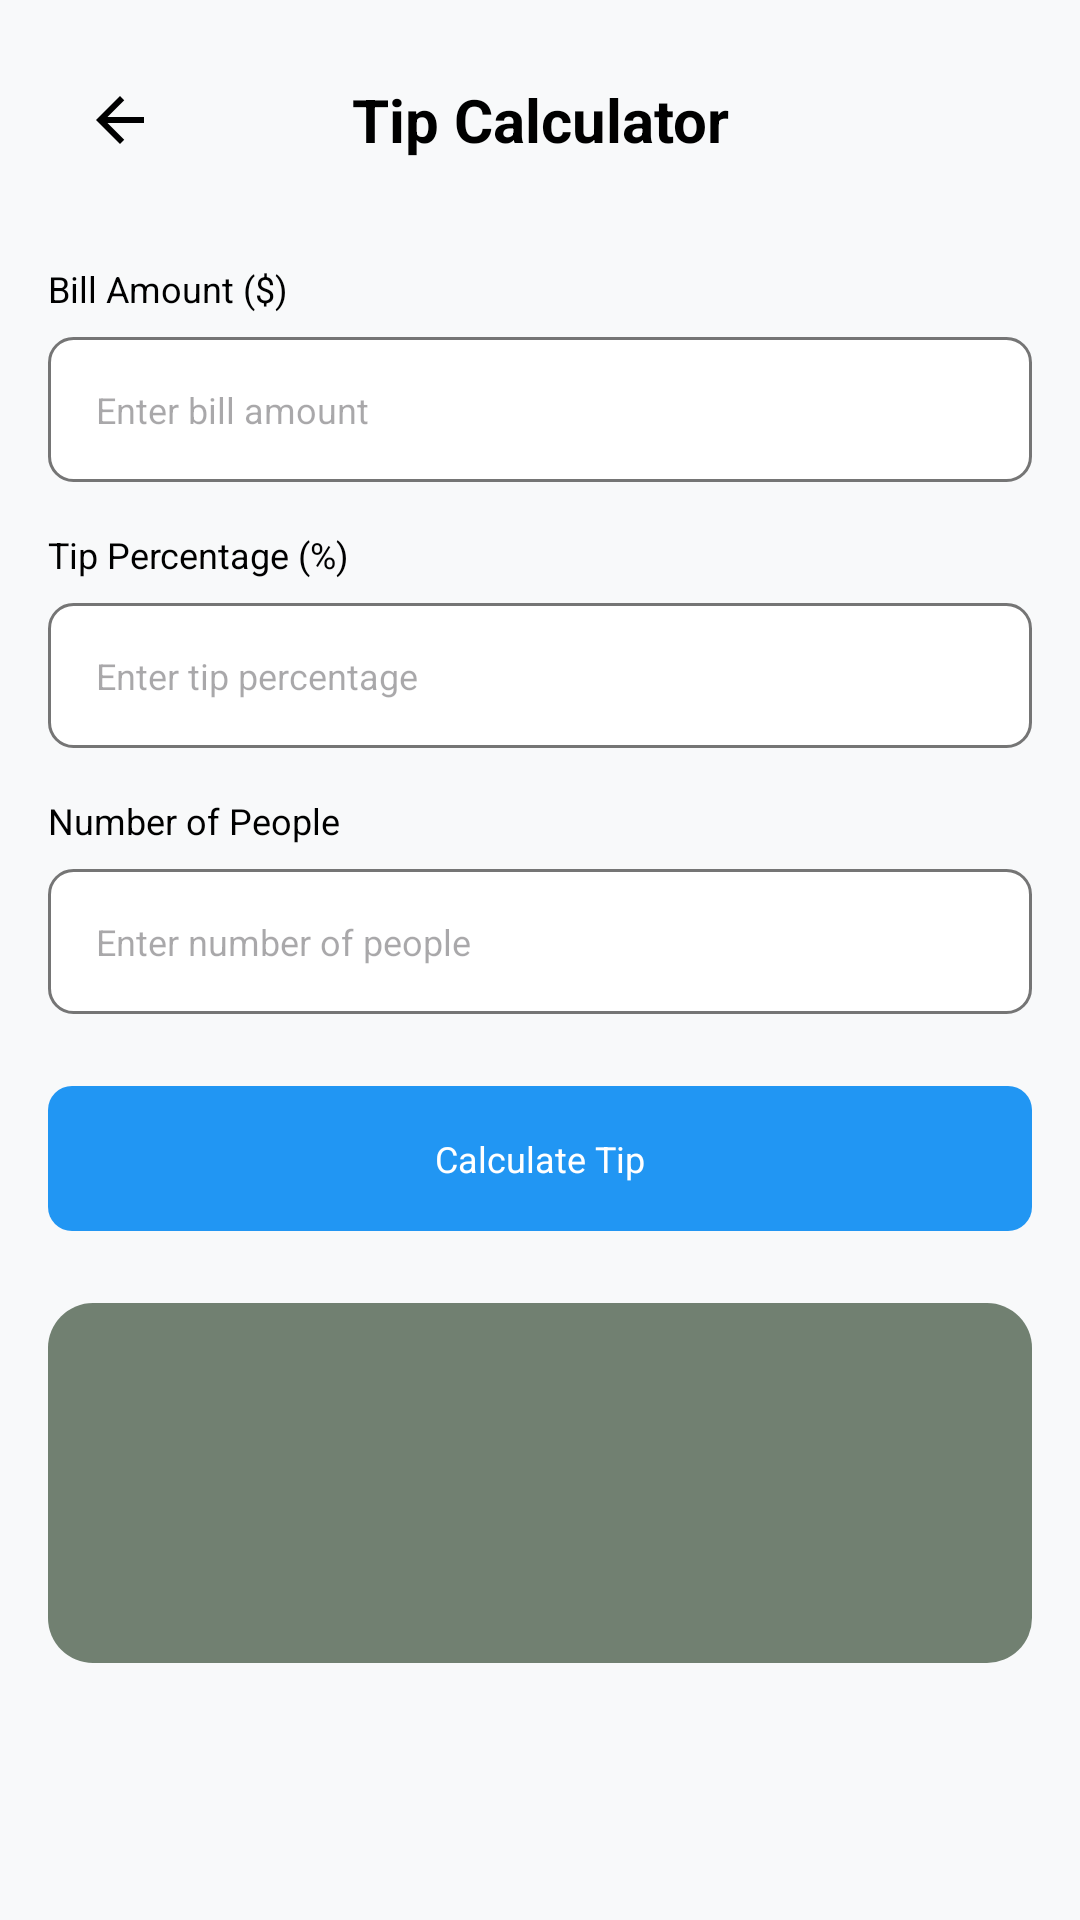

Layout XML and referenced resources for this Android screen:
<!-- AndroidManifest.xml: application theme Theme.CalculatorApp -->
<!-- res/layout/activity_tip_calculator.xml -->
<?xml version="1.0" encoding="utf-8"?>
<LinearLayout xmlns:android="http://schemas.android.com/apk/res/android"
    android:layout_width="match_parent"
    android:layout_height="match_parent"
    android:orientation="vertical"
    android:background="@color/calculator_background"
    android:padding="16dp"
    android:fitsSystemWindows="true"
    android:paddingTop="?android:attr/actionBarSize">

    
    <LinearLayout
        android:layout_width="match_parent"
        android:layout_height="wrap_content"
        android:orientation="horizontal"
        android:gravity="center_vertical"
        android:layout_marginBottom="24dp">

        <ImageButton
            android:id="@+id/backButton"
            android:layout_width="48dp"
            android:layout_height="48dp"
            android:src="@drawable/ic_back"
            android:background="?android:attr/selectableItemBackgroundBorderless"
            android:contentDescription="Back" />

        <TextView
            android:layout_width="0dp"
            android:layout_height="wrap_content"
            android:layout_weight="1"
            android:text="Tip Calculator"
            android:textSize="@dimen/display_text_size_large"
            android:textColor="@color/text_on_display"
            android:textStyle="bold"
            android:gravity="center" />

        <View
            android:layout_width="48dp"
            android:layout_height="48dp" />

    </LinearLayout>

    
    <ScrollView
        android:layout_width="match_parent"
        android:layout_height="0dp"
        android:layout_weight="1">

        <LinearLayout
            android:layout_width="match_parent"
            android:layout_height="wrap_content"
            android:orientation="vertical">

            
            <TextView
                android:layout_width="wrap_content"
                android:layout_height="wrap_content"
                android:text="Bill Amount ($)"
                android:textSize="@dimen/button_text_size_medium"
                android:textColor="@color/text_on_display"
                android:layout_marginBottom="8dp" />

            <EditText
                android:id="@+id/billAmount"
                android:layout_width="match_parent"
                android:layout_height="wrap_content"
                android:hint="Enter bill amount"
                android:inputType="numberDecimal"
                android:background="@drawable/input_background"
                android:padding="16dp"
                android:textSize="@dimen/button_text_size_medium"
                android:layout_marginBottom="16dp" />

            
            <TextView
                android:layout_width="wrap_content"
                android:layout_height="wrap_content"
                android:text="Tip Percentage (%)"
                android:textSize="@dimen/button_text_size_medium"
                android:textColor="@color/text_on_display"
                android:layout_marginBottom="8dp" />

            <EditText
                android:id="@+id/tipPercentage"
                android:layout_width="match_parent"
                android:layout_height="wrap_content"
                android:hint="Enter tip percentage"
                android:inputType="numberDecimal"
                android:background="@drawable/input_background"
                android:padding="16dp"
                android:textSize="@dimen/button_text_size_medium"
                android:layout_marginBottom="16dp" />

            
            <TextView
                android:layout_width="wrap_content"
                android:layout_height="wrap_content"
                android:text="Number of People"
                android:textSize="@dimen/button_text_size_medium"
                android:textColor="@color/text_on_display"
                android:layout_marginBottom="8dp" />

            <EditText
                android:id="@+id/numberOfPeople"
                android:layout_width="match_parent"
                android:layout_height="wrap_content"
                android:hint="Enter number of people"
                android:inputType="number"
                android:background="@drawable/input_background"
                android:padding="16dp"
                android:textSize="@dimen/button_text_size_medium"
                android:layout_marginBottom="24dp" />

            
            <TextView
                android:id="@+id/calculateButton"
                android:layout_width="match_parent"
                android:layout_height="wrap_content"
                android:text="Calculate Tip"
                android:textSize="@dimen/button_text_size_medium"
                android:background="@drawable/button_operator_background"
                android:textColor="#FFFFFFFF"
                android:padding="16dp"
                android:layout_marginBottom="24dp"
                android:gravity="center"
                android:clickable="true"
                android:focusable="true" />

            
            <TextView
                android:id="@+id/resultText"
                android:layout_width="match_parent"
                android:layout_height="wrap_content"
                android:text=""
                android:textSize="@dimen/button_text_size_medium"
                android:textColor="@color/text_on_display"
                android:background="@drawable/display_background"
                android:padding="16dp"
                android:gravity="center"
                android:minHeight="120dp" />

        </LinearLayout>

    </ScrollView>

</LinearLayout>
<!-- resources referenced by this layout -->
<resources>
  <color name="calculator_background">#FFF8F9FA</color>
  <color name="text_on_display">#000000</color>
  <dimen name="button_text_size_medium">10sp</dimen>
  <dimen name="display_text_size_large">18sp</dimen>
  <!-- drawable button_operator_background (drawable) -->
  <?xml version="1.0" encoding="utf-8"?>
  <selector xmlns:android="http://schemas.android.com/apk/res/android">
      <item android:state_pressed="true">
          <shape android:shape="rectangle">
              <solid android:color="#1976D2" />
              <corners android:radius="8dp" />
          </shape>
      </item>
      <item>
          <shape android:shape="rectangle">
              <solid android:color="#FF2196F3" />
              <corners android:radius="8dp" />
          </shape>
      </item>
  </selector>
  <!-- drawable display_background (drawable) -->
  <?xml version="1.0" encoding="utf-8"?>
  <shape xmlns:android="http://schemas.android.com/apk/res/android"
      android:shape="rectangle">
      <corners android:radius="15dp"/>
      <solid android:color="@color/display_background" />
  </shape>
  <!-- drawable ic_back (drawable) -->
  <?xml version="1.0" encoding="utf-8"?>
  <vector xmlns:android="http://schemas.android.com/apk/res/android"
      android:width="24dp"
      android:height="24dp"
      android:viewportWidth="24"
      android:viewportHeight="24">
      
      <path
          android:fillColor="@color/text_on_display"
          android:pathData="M20,11H7.83l5.59,-5.59L12,4l-8,8l8,8l1.41,-1.41L7.83,13H20v-2z" />
          
  </vector>
  <!-- drawable input_background (drawable) -->
  <?xml version="1.0" encoding="utf-8"?>
  <shape xmlns:android="http://schemas.android.com/apk/res/android"
      android:shape="rectangle">
      
      <solid android:color="@color/button_number" />
      
      <corners android:radius="8dp" />
      
      <stroke
          android:width="1dp"
          android:color="@color/button_function" />
      
  </shape>
  <style name="Theme.CalculatorApp" parent="Theme.Material3.DayNight.NoActionBar">
          <item name="android:windowBackground">@color/calculator_background</item>
          <item name="android:colorBackground">@color/calculator_background</item>
          <item name="android:statusBarColor">@color/calculator_background</item>
          <item name="android:navigationBarColor">@color/calculator_background</item>
          <item name="android:windowLightStatusBar">true</item>
          <item name="android:fitsSystemWindows">true</item>
      </style>
  <color name="display_background">#718071</color>
  <color name="button_number">#FFFFFFFF</color>
  <color name="button_function">#FF757575</color>
</resources>
